2-way image classification set "datasets" from GitHub (peterhsu2018/AIA_project); label vocabulary: abnormal, normal.

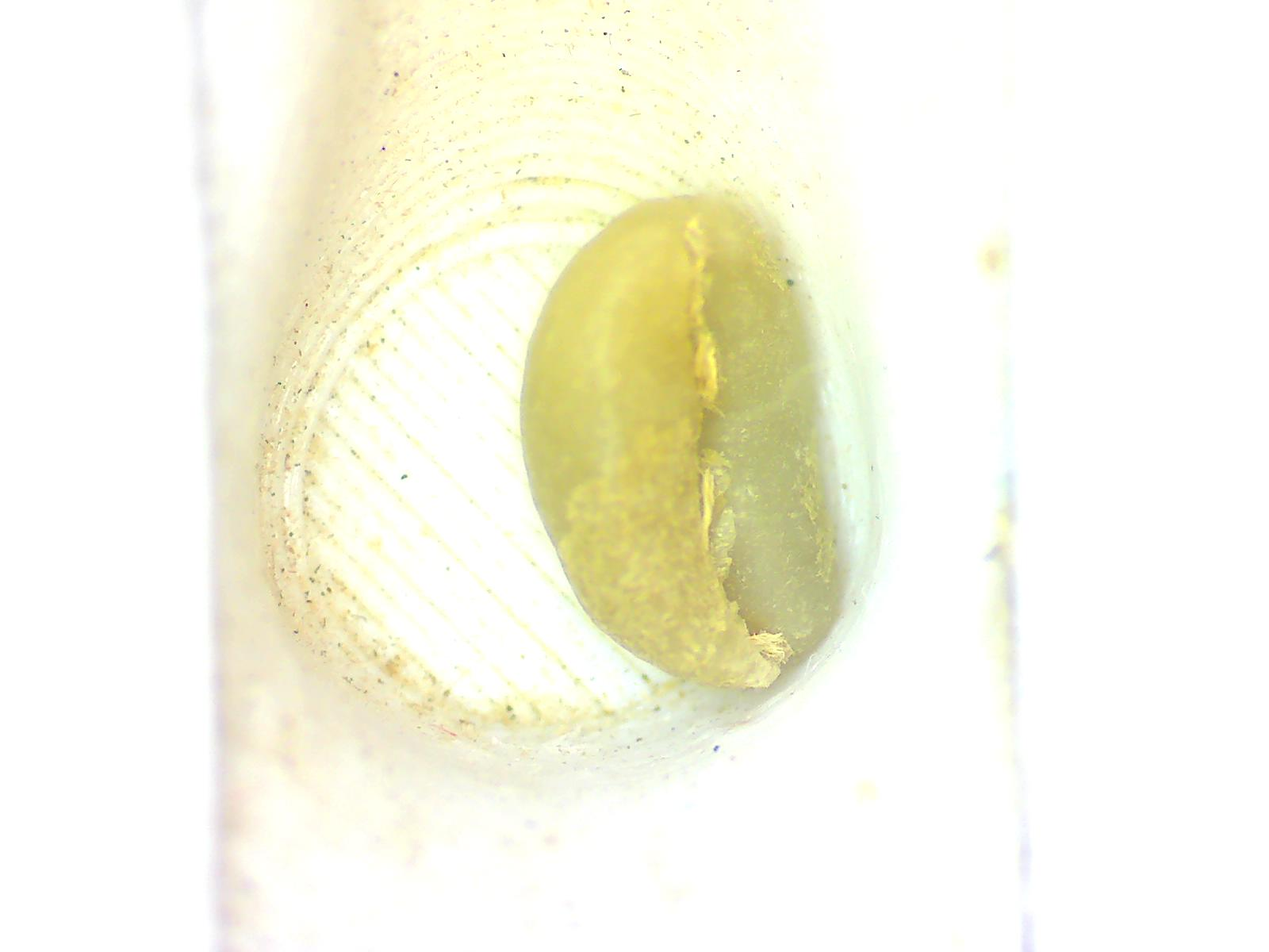
Label: normal

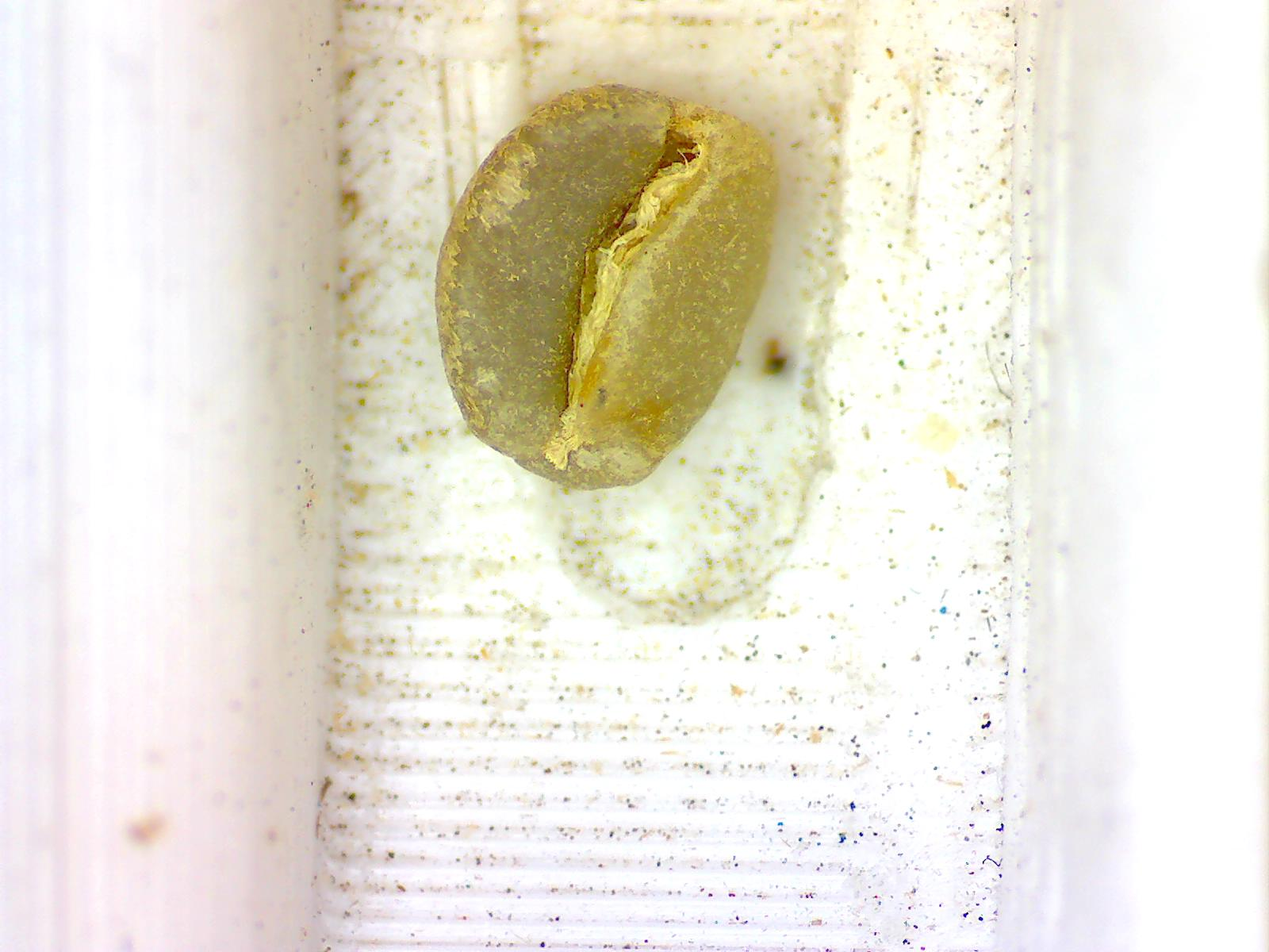
Label: normal

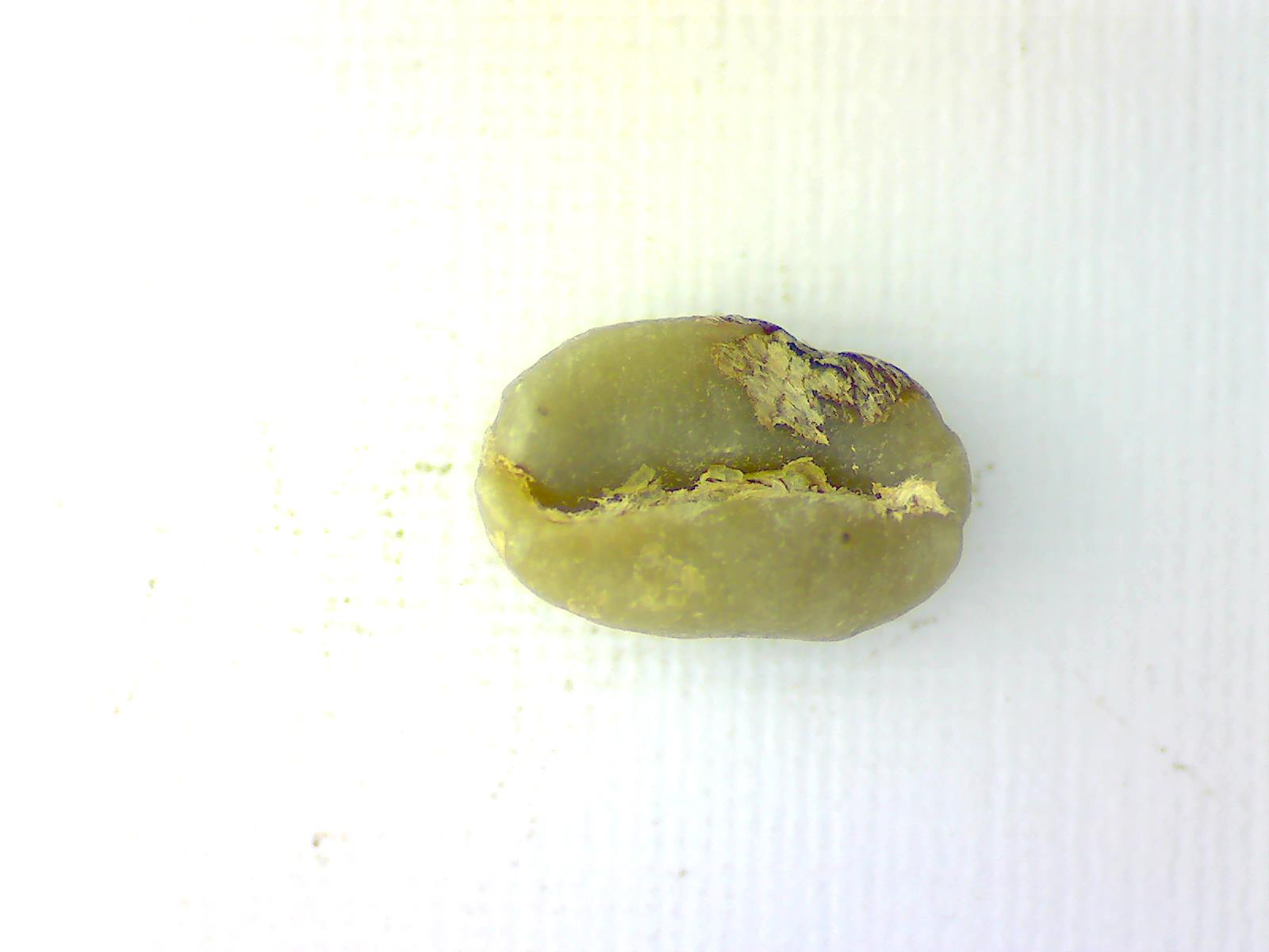
Label: abnormal

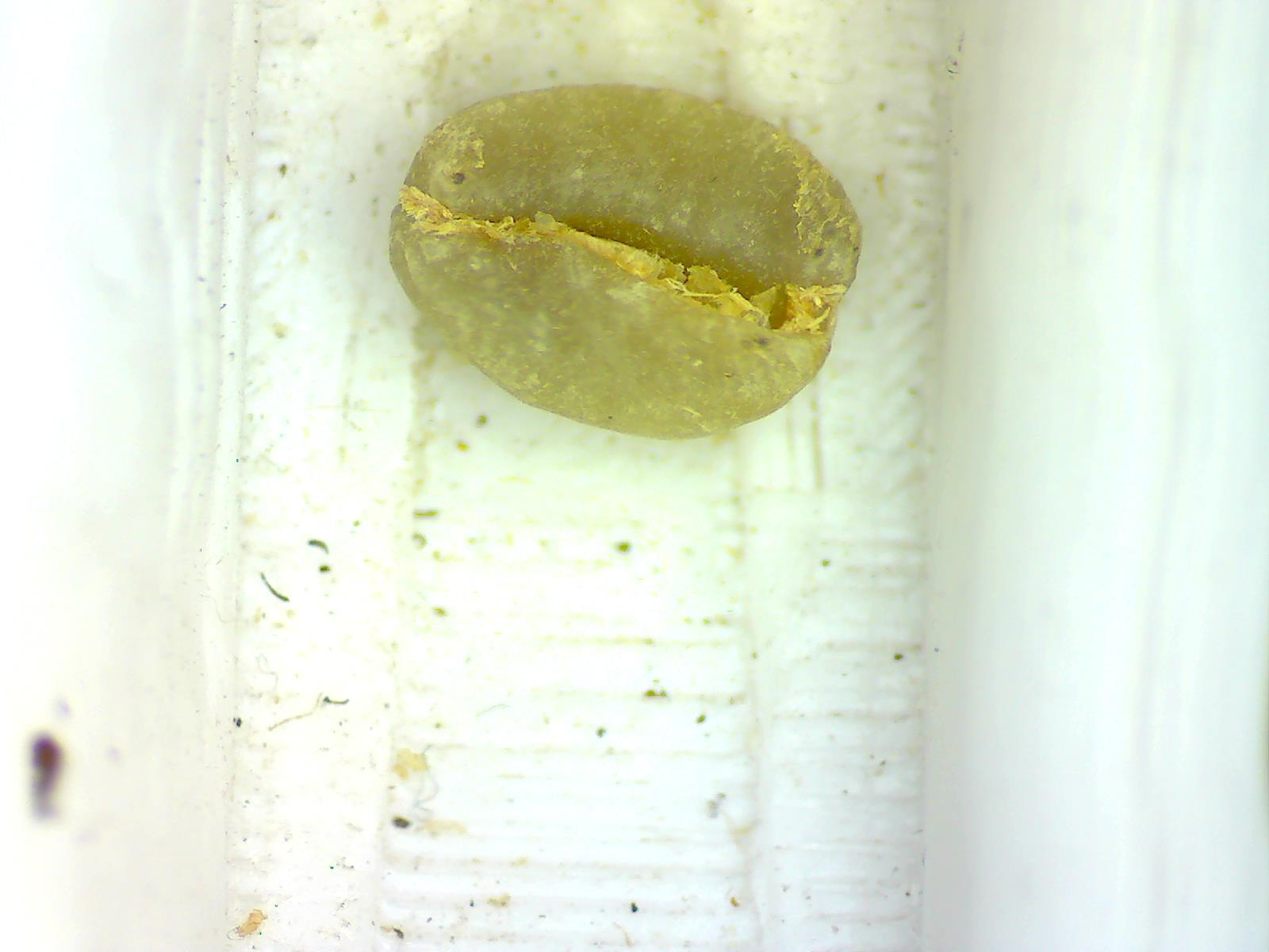
Label: normal

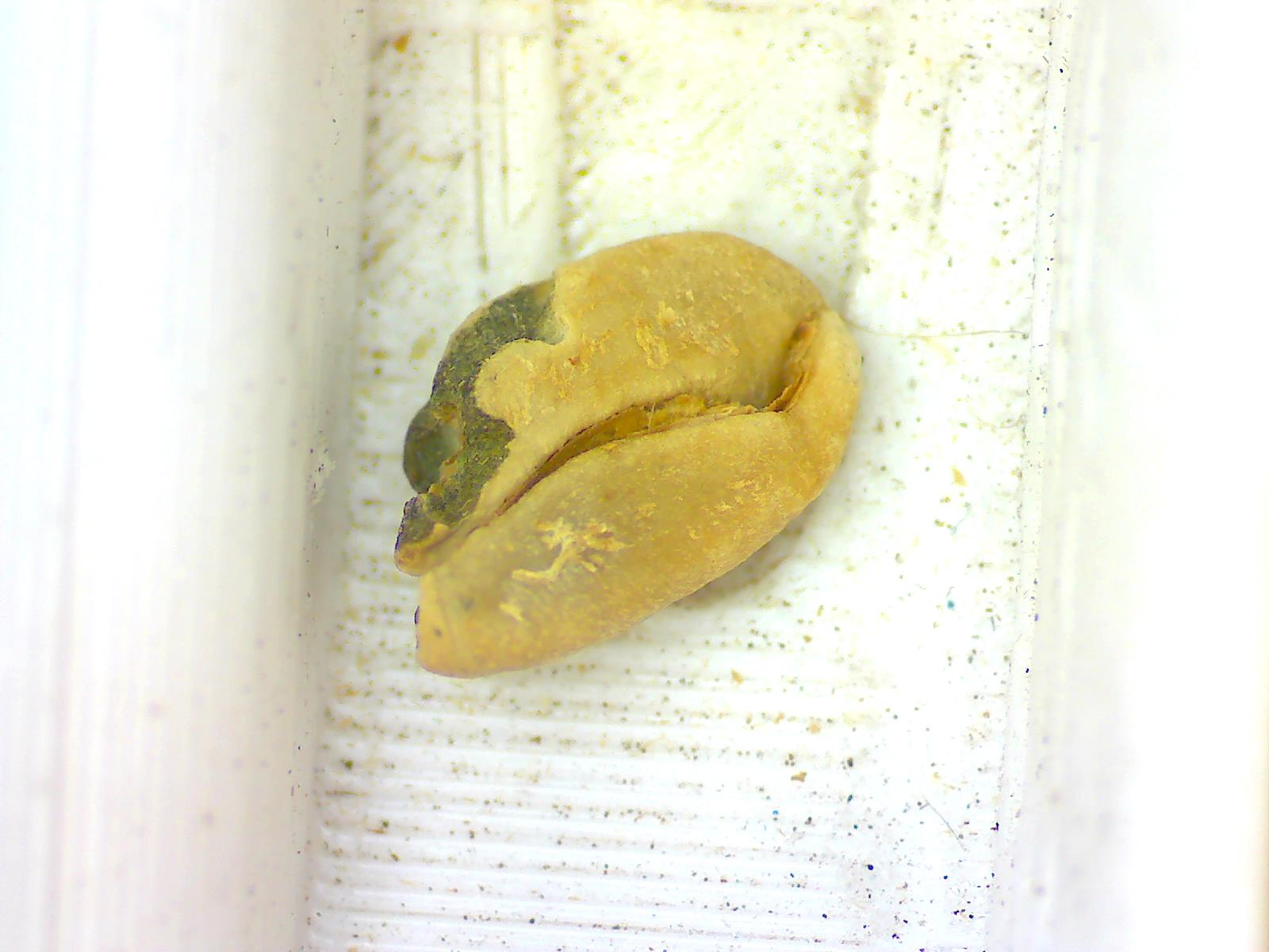
Label: abnormal

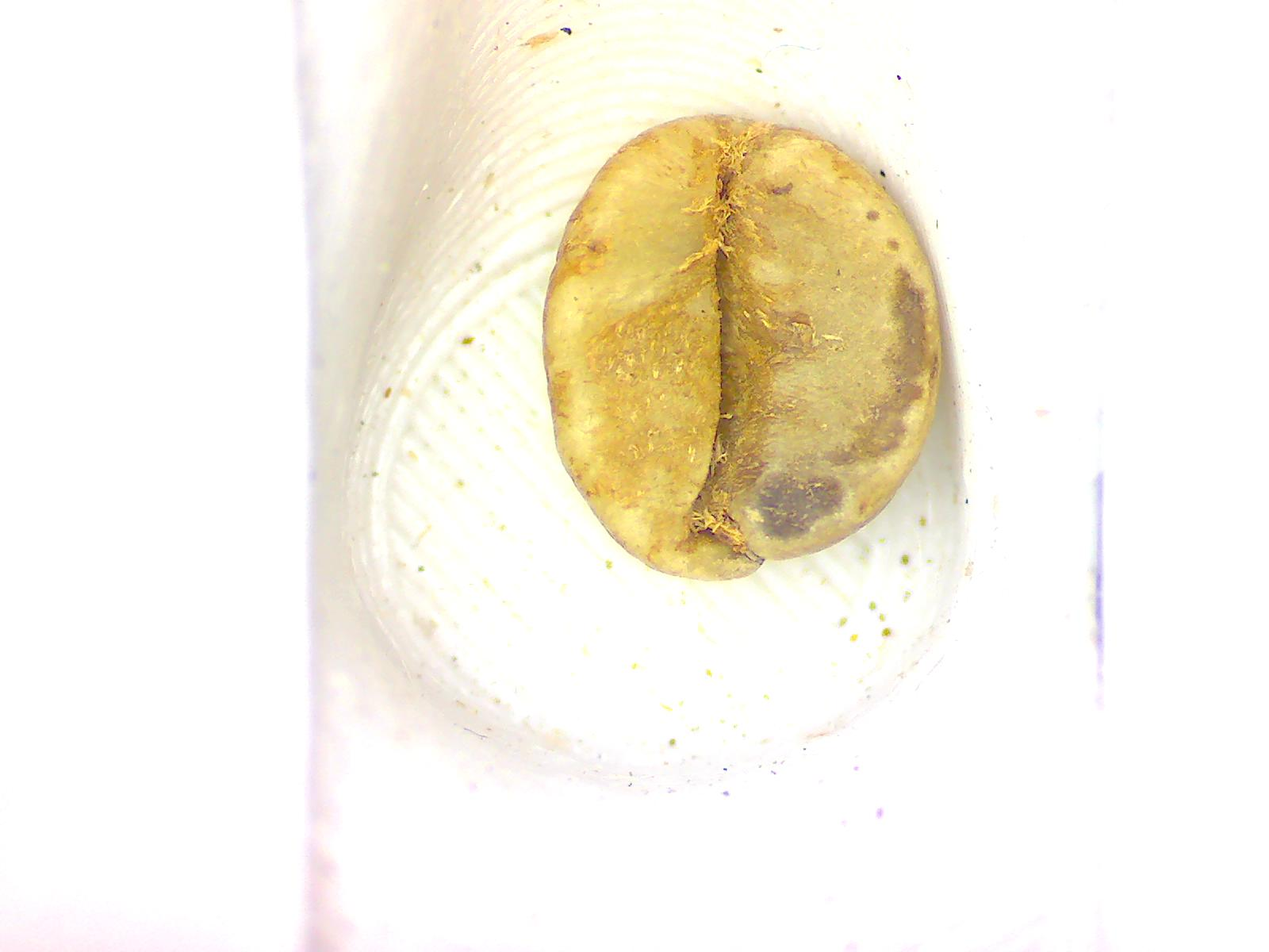
Label: abnormal
